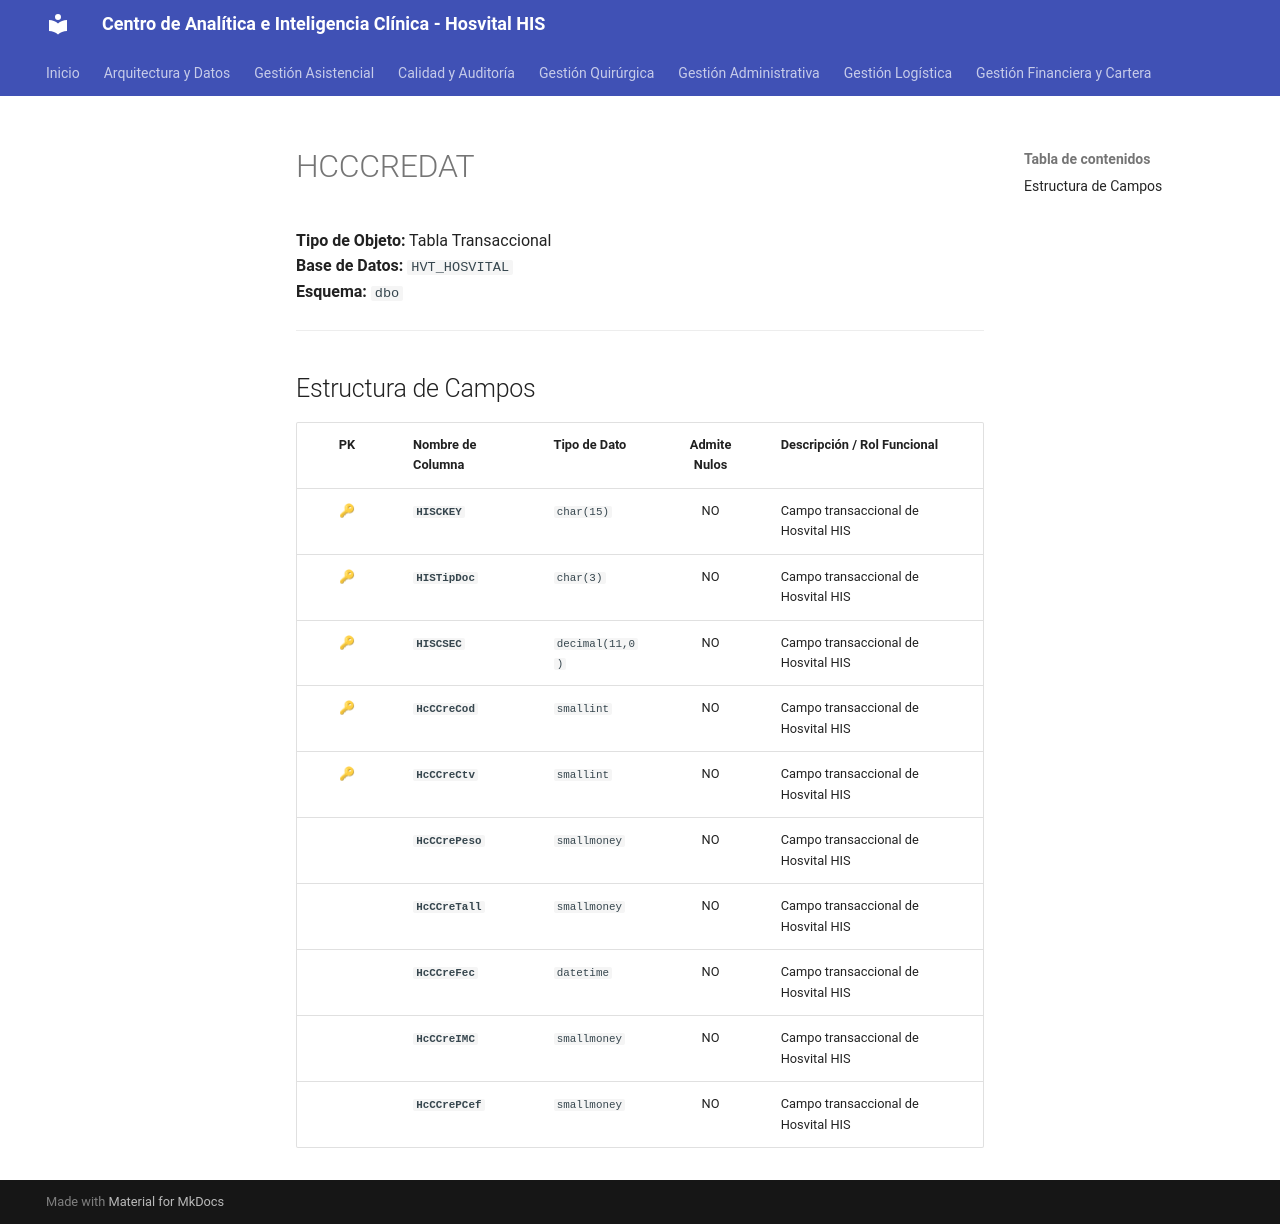

repository: SoporteSaludtech/superset-docs · page: diccionario-general/HCCCREDAT/index.html · generator: mkdocs

# HCCCREDAT

**Tipo de Objeto:** Tabla Transaccional  
**Base de Datos:** `HVT_HOSVITAL`  
**Esquema:** `dbo`

---

## Estructura de Campos

| PK | Nombre de Columna | Tipo de Dato | Admite Nulos | Descripción / Rol Funcional |
| :-: | :--- | :--- | :-: | :--- |
| 🔑 | **`HISCKEY`** | `char(15)` | NO | Campo transaccional de Hosvital HIS |
| 🔑 | **`HISTipDoc`** | `char(3)` | NO | Campo transaccional de Hosvital HIS |
| 🔑 | **`HISCSEC`** | `decimal(11,0)` | NO | Campo transaccional de Hosvital HIS |
| 🔑 | **`HcCCreCod`** | `smallint` | NO | Campo transaccional de Hosvital HIS |
| 🔑 | **`HcCCreCtv`** | `smallint` | NO | Campo transaccional de Hosvital HIS |
|  | **`HcCCrePeso`** | `smallmoney` | NO | Campo transaccional de Hosvital HIS |
|  | **`HcCCreTall`** | `smallmoney` | NO | Campo transaccional de Hosvital HIS |
|  | **`HcCCreFec`** | `datetime` | NO | Campo transaccional de Hosvital HIS |
|  | **`HcCCreIMC`** | `smallmoney` | NO | Campo transaccional de Hosvital HIS |
|  | **`HcCCrePCef`** | `smallmoney` | NO | Campo transaccional de Hosvital HIS |
